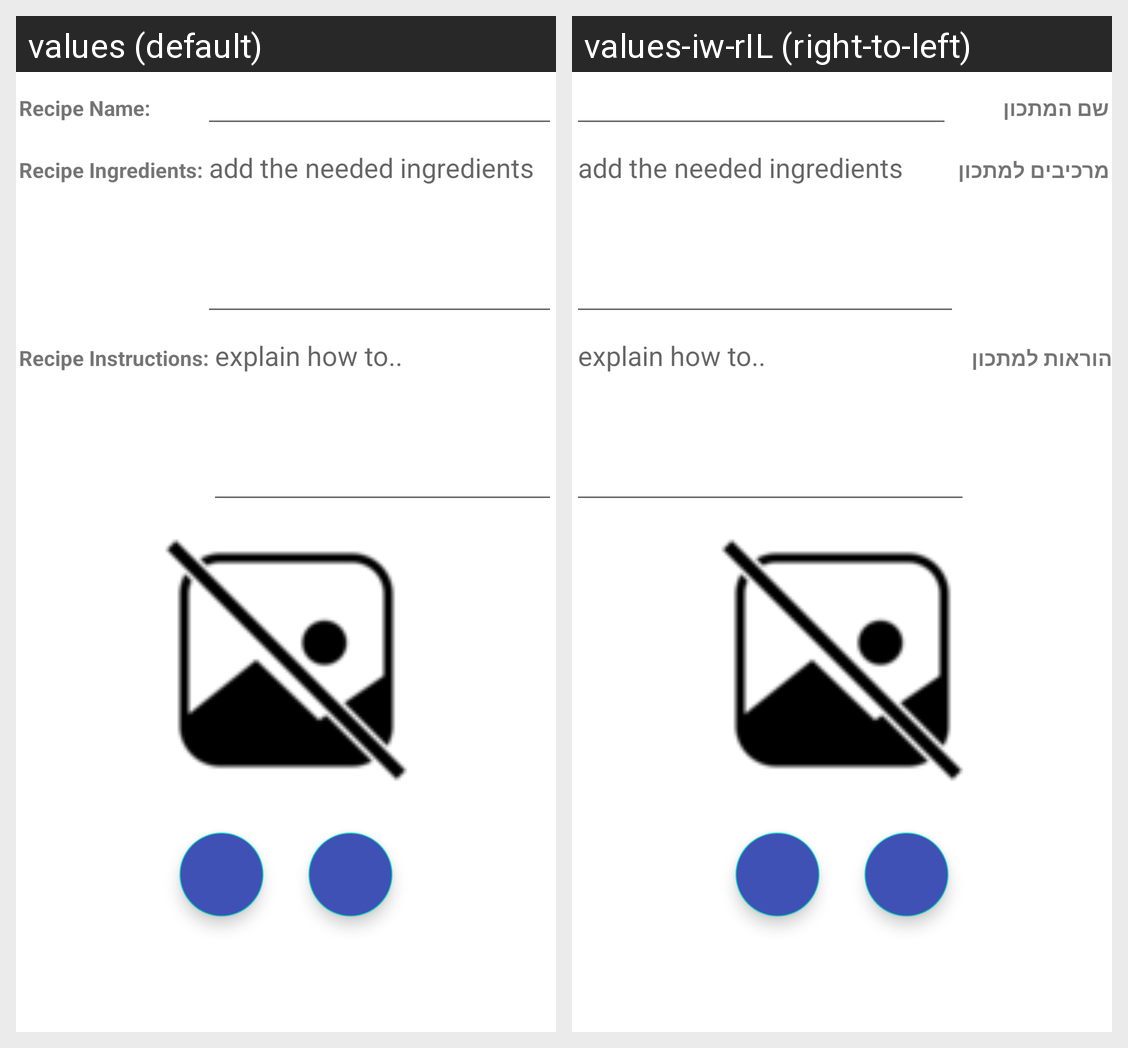

For this localized Android screen grid, give each drawn string resource with its value in every locale shown.
Android screen res/layout/activity_add_recipe.xml rendered under 2 locales, left to right: values (default), values-iw-rIL (right-to-left). Device: Nexus 5 (rendered at 1080×1920; each locale shown at half size, 540×960, under a caption strip naming it); theme AppTheme.
Strings drawn on this screen, with the default value and each locale's value (text and hints the layout hard-codes, and strings that could not be matched under every locale, appear in the picture but are not listed):

recipe_name
  values: Recipe Name:
  values-iw-rIL: שם המתכון

recipe_ingredients
  values: Recipe Ingredients:
  values-iw-rIL: מרכיבים למתכון

add_the_needed_ingredients
  values: add the needed ingredients
  values-iw-rIL: add the needed ingredients  [not translated; the default value is used]

recipe_instructions
  values: Recipe Instructions:
  values-iw-rIL: הוראות למתכון

explain_how_to
  values: explain how to..
  values-iw-rIL: explain how to..  [not translated; the default value is used]
